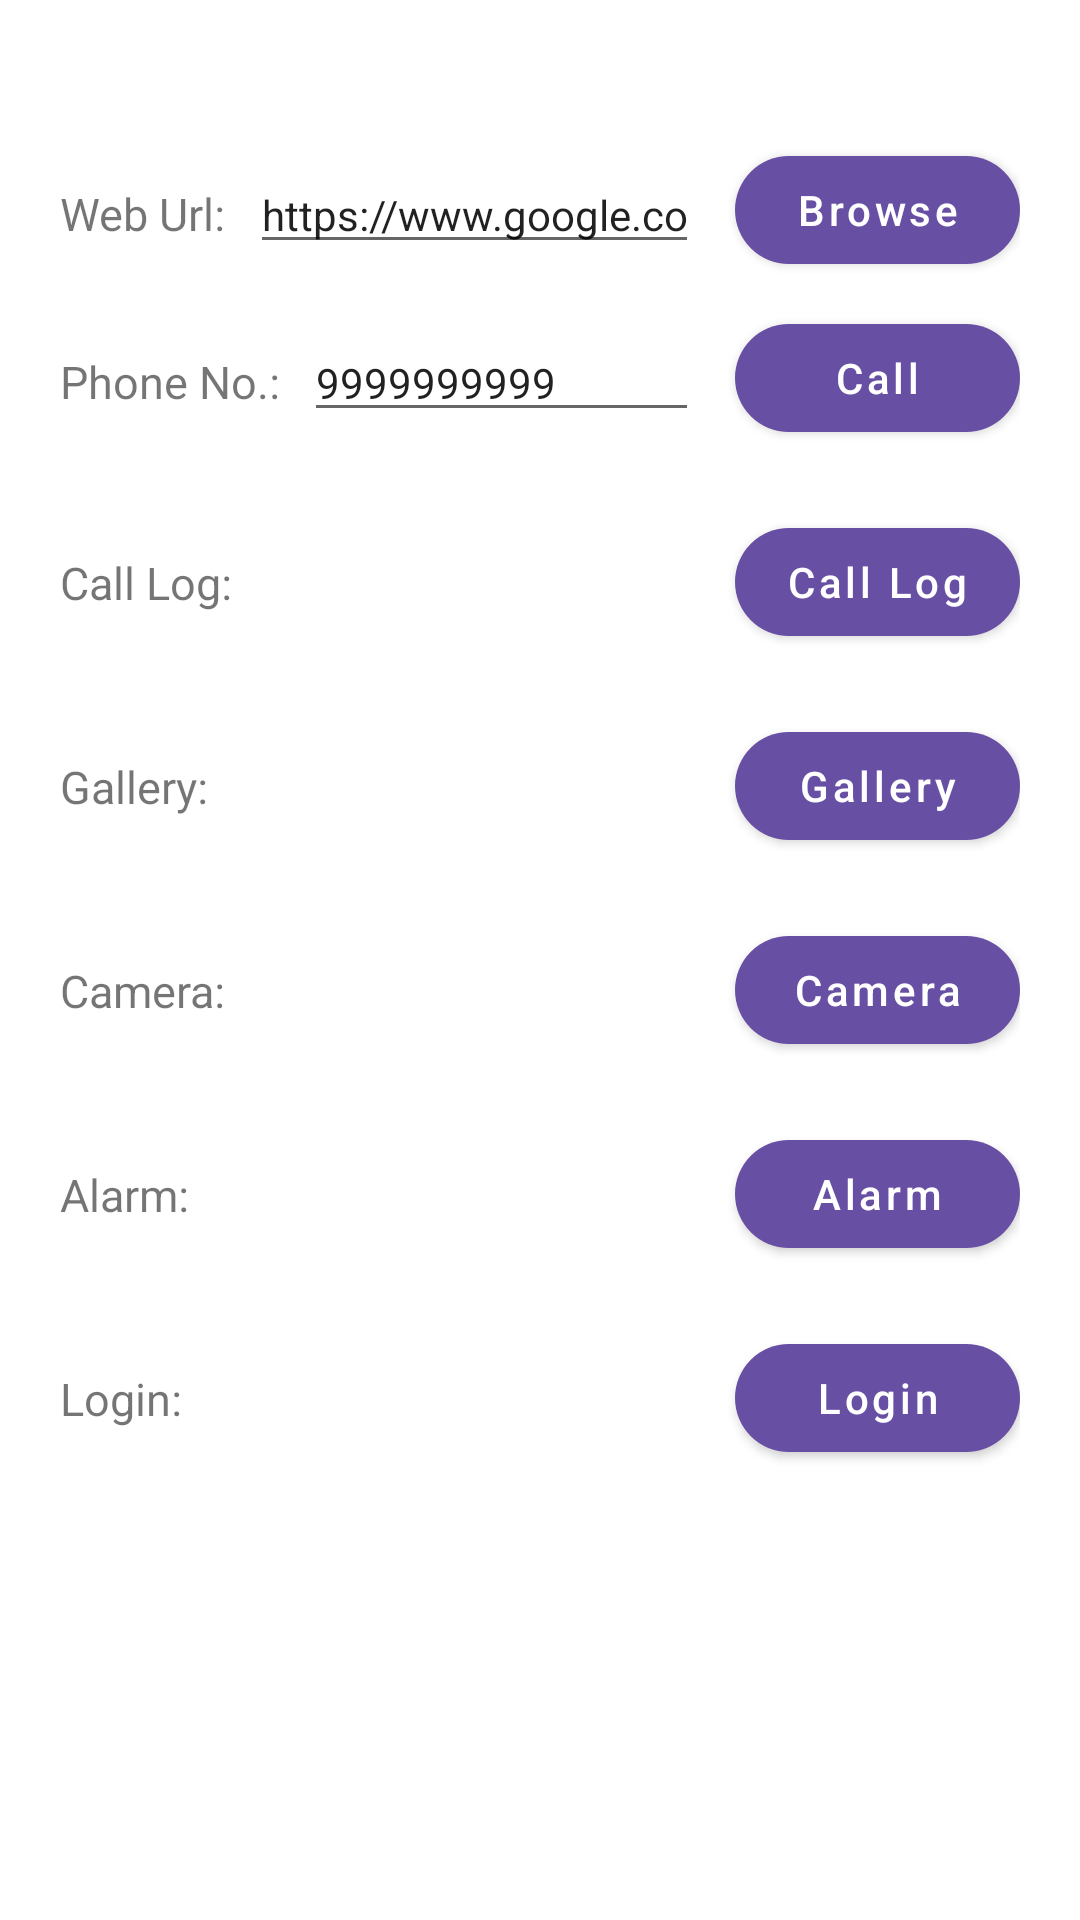

Here is an Android app screen rendered from its layout file. Give the layout XML and the strings, colors and styles it references.
<!-- AndroidManifest.xml: application theme Theme._24012021002_MAD_P3 -->
<!-- res/layout/activity_main.xml -->
<?xml version="1.0" encoding="utf-8"?>
<androidx.constraintlayout.widget.ConstraintLayout xmlns:android="http://schemas.android.com/apk/res/android"
    xmlns:app="http://schemas.android.com/apk/res-auto"
    xmlns:tools="http://schemas.android.com/tools"
    android:id="@+id/main"
    android:layout_width="match_parent"
    android:layout_height="match_parent"
    android:padding="20dp"
    tools:context=".MainActivity">

    
    <TextView
        android:id="@+id/tv_web_url"
        android:layout_width="wrap_content"
        android:layout_height="wrap_content"
        android:text="@string/web_url_label"
        android:textSize="15sp"
        app:layout_constraintBaseline_toBaselineOf="@id/et_url"
        app:layout_constraintStart_toStartOf="parent" />

    <EditText
        android:id="@+id/et_url"
        android:layout_width="0dp"
        android:layout_height="wrap_content"
        android:layout_marginStart="8dp"
        android:layout_marginEnd="12dp"
        android:layout_marginTop="32dp"
        android:text="@string/default_web_url"
        android:textSize="14sp"
        android:inputType="textUri"
        android:importantForAutofill="no"
        android:labelFor="@id/et_url"
        app:layout_constraintEnd_toStartOf="@id/btn_browse"
        app:layout_constraintStart_toEndOf="@id/tv_web_url"
        app:layout_constraintTop_toTopOf="parent" />

    <com.google.android.material.button.MaterialButton
        android:id="@+id/btn_browse"
        android:layout_width="95dp"
        android:layout_height="wrap_content"
        android:text="@string/browse"
        android:textAllCaps="false"
        android:textColor="@color/btn_text"
        app:cornerRadius="24dp"
        app:backgroundTint="@color/purple_btn"
        app:layout_constraintBottom_toBottomOf="@id/et_url"
        app:layout_constraintEnd_toEndOf="parent"
        app:layout_constraintTop_toTopOf="@id/et_url" />

    
    <TextView
        android:id="@+id/tv_phone"
        android:layout_width="wrap_content"
        android:layout_height="wrap_content"
        android:text="@string/phone_no_label"
        android:textSize="15sp"
        app:layout_constraintBaseline_toBaselineOf="@id/et_phone"
        app:layout_constraintStart_toStartOf="parent" />

    <EditText
        android:id="@+id/et_phone"
        android:layout_width="0dp"
        android:layout_height="wrap_content"
        android:layout_marginStart="8dp"
        android:layout_marginEnd="12dp"
        android:layout_marginTop="20dp"
        android:text="@string/default_phone"
        android:textSize="14sp"
        android:inputType="phone"
        android:importantForAutofill="no"
        android:labelFor="@id/et_phone"
        app:layout_constraintEnd_toStartOf="@id/btn_call"
        app:layout_constraintStart_toEndOf="@id/tv_phone"
        app:layout_constraintTop_toBottomOf="@id/et_url" />

    <com.google.android.material.button.MaterialButton
        android:id="@+id/btn_call"
        android:layout_width="95dp"
        android:layout_height="wrap_content"
        android:text="@string/call"
        android:textAllCaps="false"
        android:textColor="@color/btn_text"
        app:cornerRadius="24dp"
        app:backgroundTint="@color/purple_btn"
        app:layout_constraintBottom_toBottomOf="@id/et_phone"
        app:layout_constraintEnd_toEndOf="parent"
        app:layout_constraintTop_toTopOf="@id/et_phone" />

    
    <TextView
        android:id="@+id/tv_call_log"
        android:layout_width="wrap_content"
        android:layout_height="wrap_content"
        android:text="@string/call_log_label"
        android:textSize="15sp"
        app:layout_constraintBottom_toBottomOf="@id/btn_call_log"
        app:layout_constraintStart_toStartOf="parent"
        app:layout_constraintTop_toTopOf="@id/btn_call_log" />

    <com.google.android.material.button.MaterialButton
        android:id="@+id/btn_call_log"
        android:layout_width="95dp"
        android:layout_height="wrap_content"
        android:layout_marginTop="20dp"
        android:text="@string/call_log"
        android:textAllCaps="false"
        android:textColor="@color/btn_text"
        app:cornerRadius="24dp"
        app:backgroundTint="@color/purple_btn"
        app:layout_constraintEnd_toEndOf="parent"
        app:layout_constraintTop_toBottomOf="@id/btn_call" />

    
    <TextView
        android:id="@+id/tv_gallery"
        android:layout_width="wrap_content"
        android:layout_height="wrap_content"
        android:text="@string/gallery_label"
        android:textSize="15sp"
        app:layout_constraintBottom_toBottomOf="@id/btn_gallery"
        app:layout_constraintStart_toStartOf="parent"
        app:layout_constraintTop_toTopOf="@id/btn_gallery" />

    <com.google.android.material.button.MaterialButton
        android:id="@+id/btn_gallery"
        android:layout_width="95dp"
        android:layout_height="wrap_content"
        android:layout_marginTop="20dp"
        android:text="@string/gallery"
        android:textAllCaps="false"
        android:textColor="@color/btn_text"
        app:cornerRadius="24dp"
        app:backgroundTint="@color/purple_btn"
        app:layout_constraintEnd_toEndOf="parent"
        app:layout_constraintTop_toBottomOf="@id/btn_call_log" />

    
    <TextView
        android:id="@+id/tv_camera"
        android:layout_width="wrap_content"
        android:layout_height="wrap_content"
        android:text="@string/camera_label"
        android:textSize="15sp"
        app:layout_constraintBottom_toBottomOf="@id/btn_camera"
        app:layout_constraintStart_toStartOf="parent"
        app:layout_constraintTop_toTopOf="@id/btn_camera" />

    <com.google.android.material.button.MaterialButton
        android:id="@+id/btn_camera"
        android:layout_width="95dp"
        android:layout_height="wrap_content"
        android:layout_marginTop="20dp"
        android:text="@string/camera"
        android:textAllCaps="false"
        android:textColor="@color/btn_text"
        app:cornerRadius="24dp"
        app:backgroundTint="@color/purple_btn"
        app:layout_constraintEnd_toEndOf="parent"
        app:layout_constraintTop_toBottomOf="@id/btn_gallery" />

    
    <TextView
        android:id="@+id/tv_alarm"
        android:layout_width="wrap_content"
        android:layout_height="wrap_content"
        android:text="@string/alarm_label"
        android:textSize="15sp"
        app:layout_constraintBottom_toBottomOf="@id/btn_alarm"
        app:layout_constraintStart_toStartOf="parent"
        app:layout_constraintTop_toTopOf="@id/btn_alarm" />

    <com.google.android.material.button.MaterialButton
        android:id="@+id/btn_alarm"
        android:layout_width="95dp"
        android:layout_height="wrap_content"
        android:layout_marginTop="20dp"
        android:text="@string/alarm"
        android:textAllCaps="false"
        android:textColor="@color/btn_text"
        app:cornerRadius="24dp"
        app:backgroundTint="@color/purple_btn"
        app:layout_constraintEnd_toEndOf="parent"
        app:layout_constraintTop_toBottomOf="@id/btn_camera" />

    
    <TextView
        android:id="@+id/tv_login"
        android:layout_width="wrap_content"
        android:layout_height="wrap_content"
        android:text="@string/login_label"
        android:textSize="15sp"
        app:layout_constraintBottom_toBottomOf="@id/btn_login"
        app:layout_constraintStart_toStartOf="parent"
        app:layout_constraintTop_toTopOf="@id/btn_login" />

    <com.google.android.material.button.MaterialButton
        android:id="@+id/btn_login"
        android:layout_width="95dp"
        android:layout_height="wrap_content"
        android:layout_marginTop="20dp"
        android:text="@string/login"
        android:textAllCaps="false"
        android:textColor="@color/btn_text"
        app:cornerRadius="24dp"
        app:backgroundTint="@color/purple_btn"
        app:layout_constraintEnd_toEndOf="parent"
        app:layout_constraintTop_toBottomOf="@id/btn_alarm" />

</androidx.constraintlayout.widget.ConstraintLayout>
<!-- resources referenced by this layout -->
<resources>
  <color name="btn_text">#FFFFFF</color>
  <color name="purple_btn">#674FA3</color>
  <string name="alarm">Alarm</string>
  <string name="alarm_label">Alarm:</string>
  <string name="browse">Browse</string>
  <string name="call">Call</string>
  <string name="call_log">Call Log</string>
  <string name="call_log_label">Call Log:</string>
  <string name="camera">Camera</string>
  <string name="camera_label">Camera:</string>
  <string name="default_phone">9999999999</string>
  <string name="default_web_url">https://www.google.com</string>
  <string name="gallery">Gallery</string>
  <string name="gallery_label">Gallery:</string>
  <string name="login">Login</string>
  <string name="login_label">Login:</string>
  <string name="phone_no_label">Phone No.:</string>
  <string name="web_url_label">Web Url:</string>
  <style name="Theme._24012021002_MAD_P3" parent="Base.Theme._24012021002_MAD_P3" />
  <style name="Base.Theme._24012021002_MAD_P3" parent="Theme.MaterialComponents.DayNight.NoActionBar">
          
          <item name="colorPrimary">@color/purple_btn</item>
          <item name="colorPrimaryVariant">#4A4287</item>
          <item name="colorOnPrimary">@color/white</item>
      </style>
  <color name="white">#FFFFFFFF</color>
</resources>
